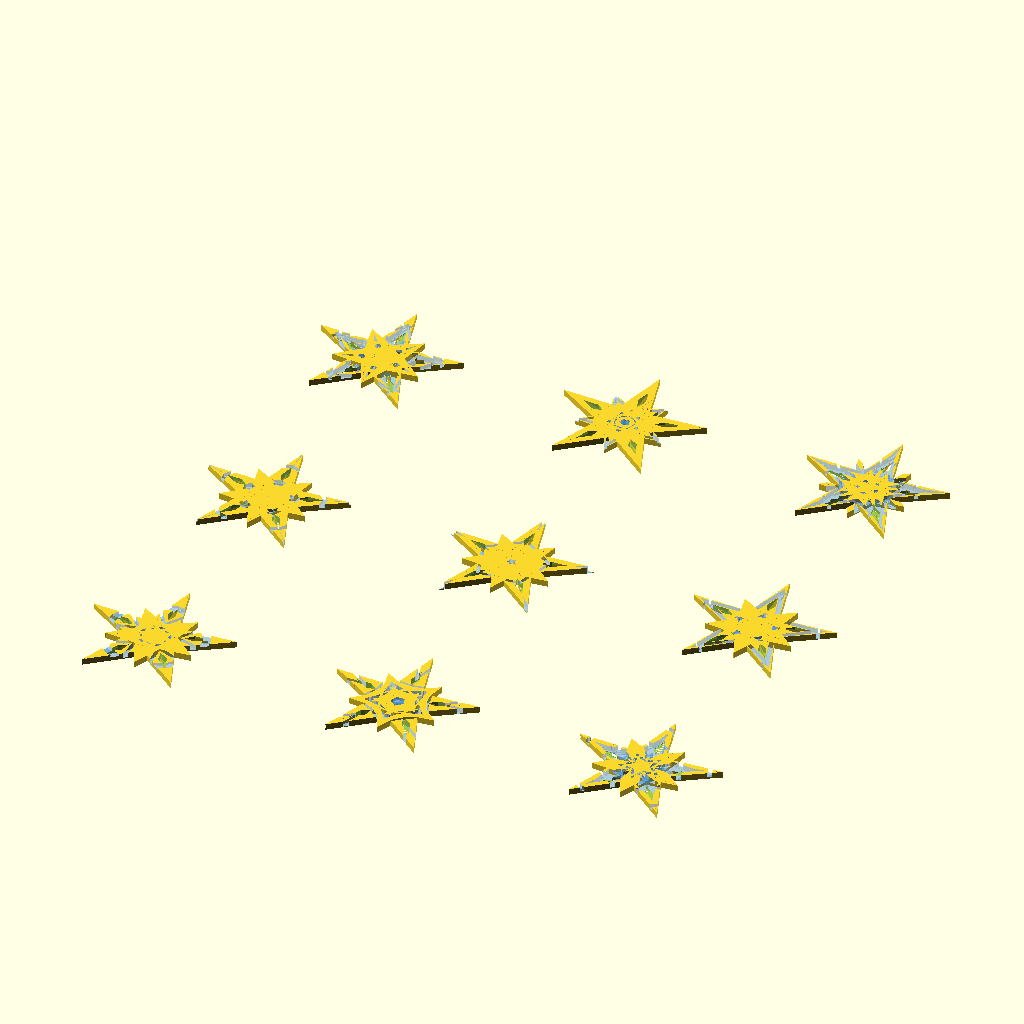
Cell 1: the model at its default parameters.
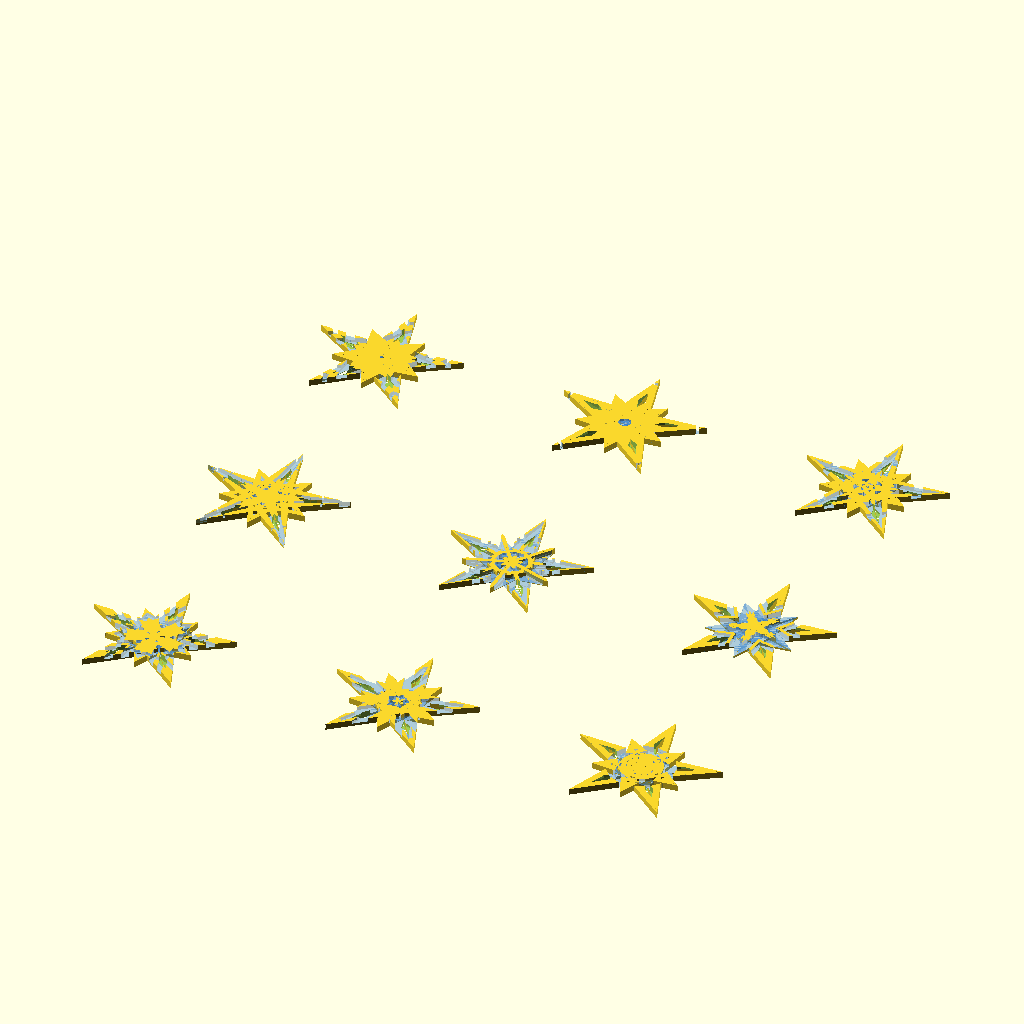
Cell 2: the same model with variation_seed = 100.
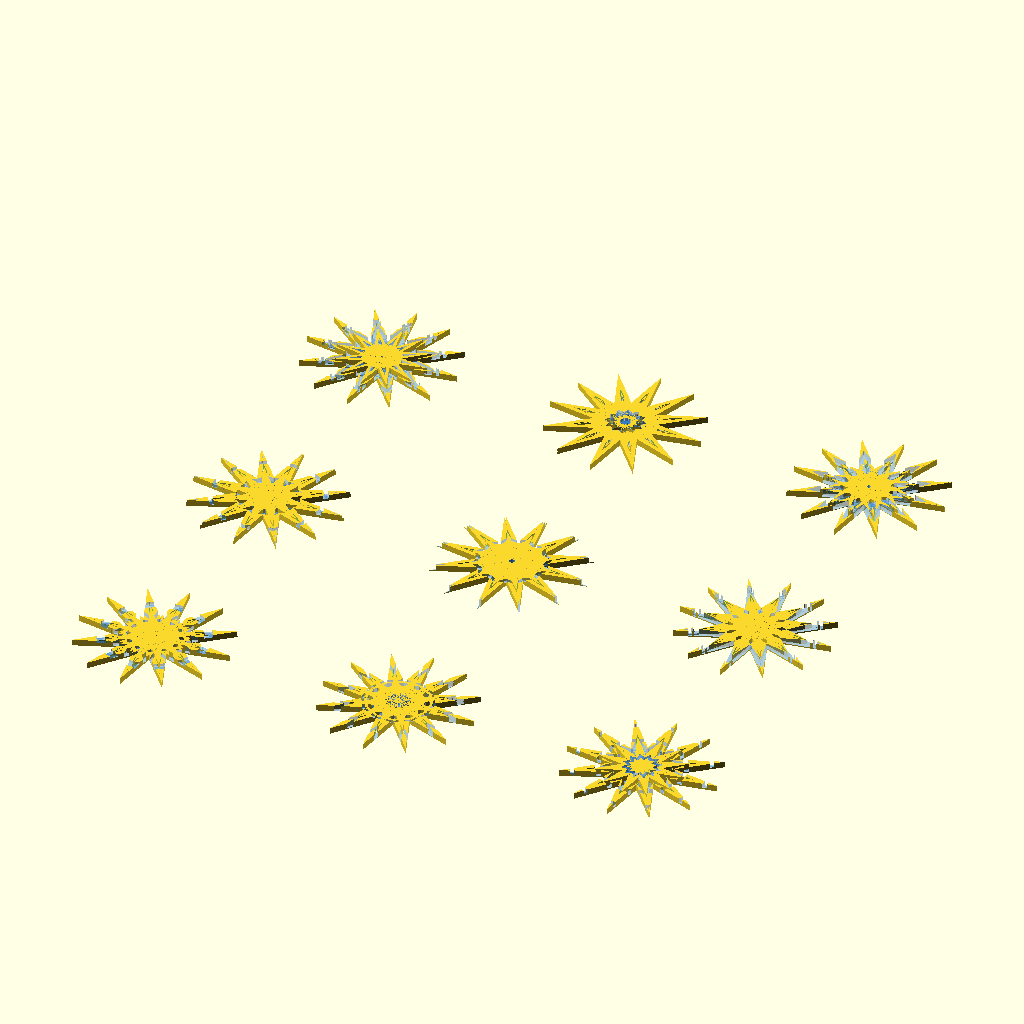
Cell 3: the same model with num_sectors = 12.
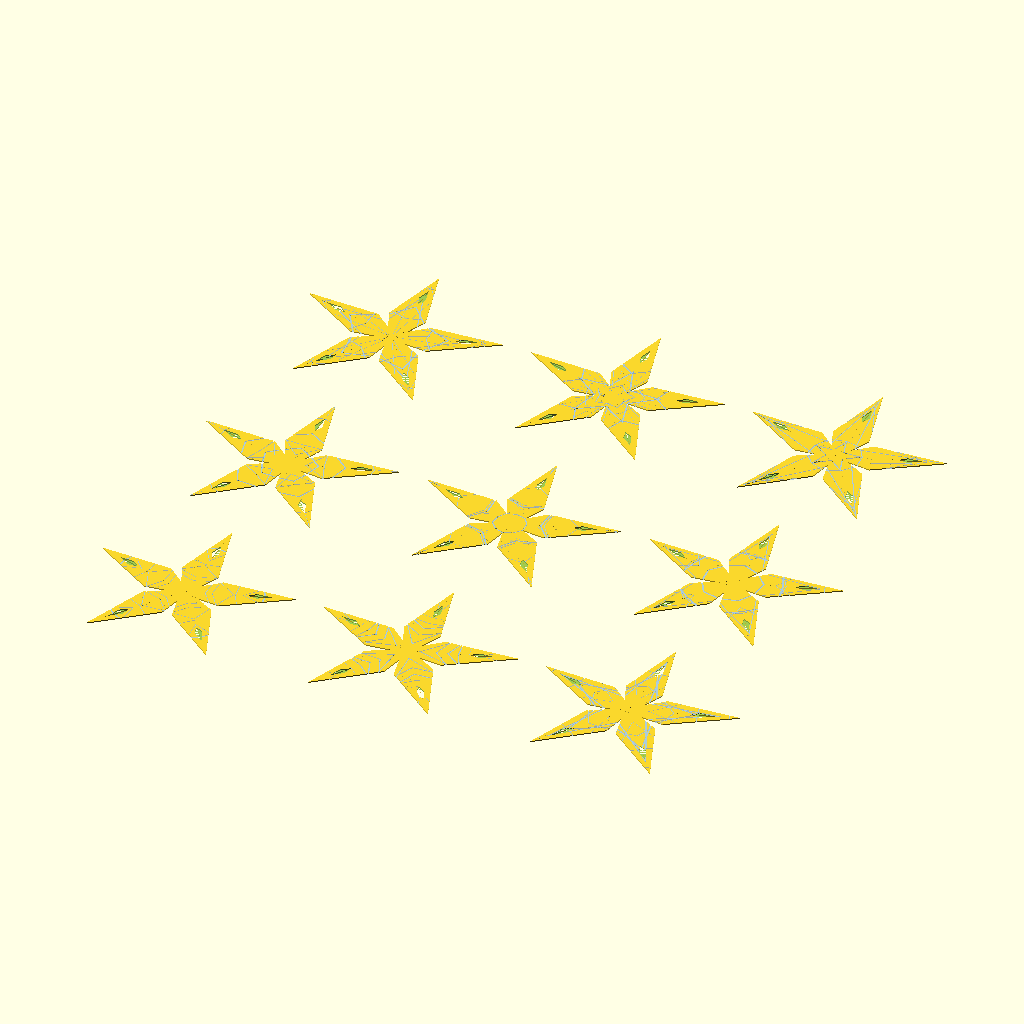
Cell 4: diameter_mm = 400 (everything else at default).
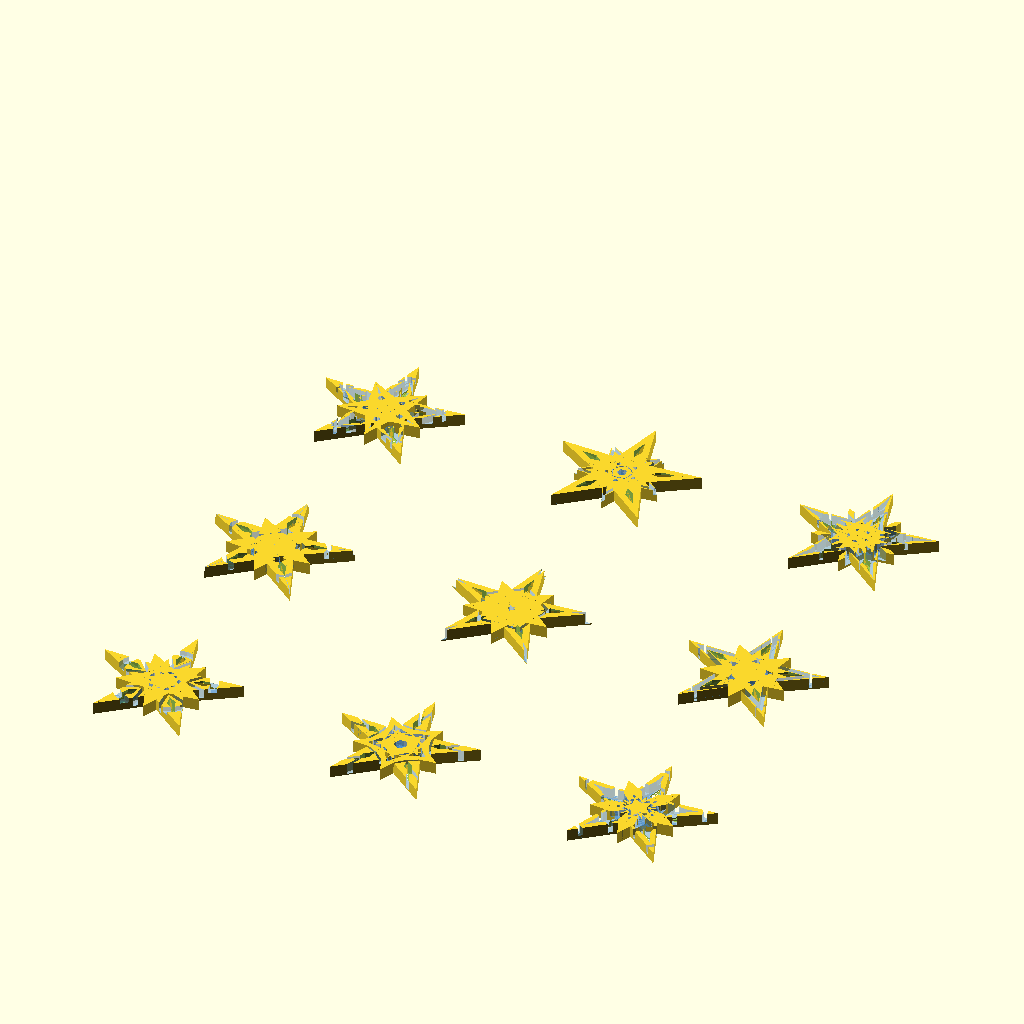
Cell 5 — layer_step_mm set to 0.4, the other parameters unchanged.
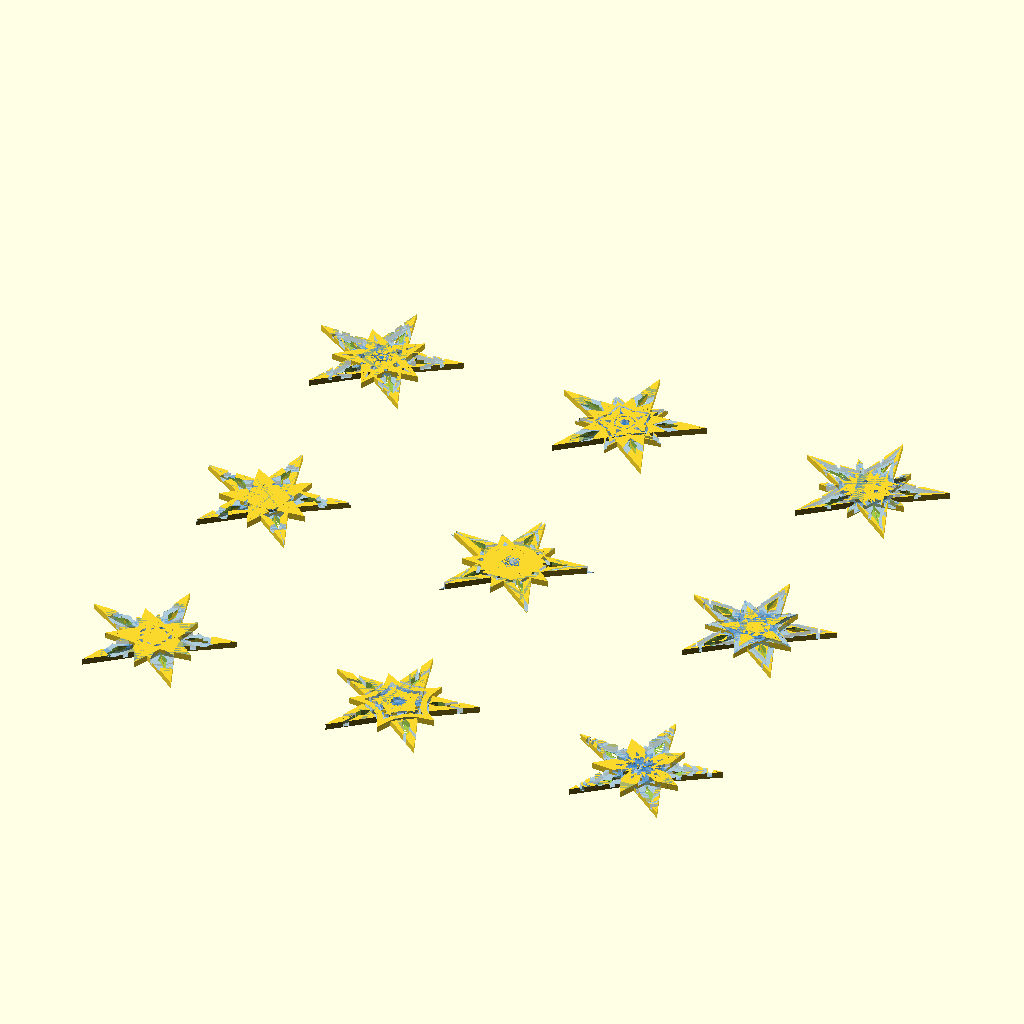
Cell 6: lines_per_sector = 20 (everything else at default).
The same orthographic view direction (rotation 55°, 0°, 25°; colour scheme Cornfield) for every cell, with the view re-fitted per cell, so scale and position can differ between cells.
OpenSCAD source file projects/published_christmas_star/star.scad:
/**
 * Star Generator
 *
 * Sourcecode: https://github.com/veryos-git/openscad_star_translucent_randomline_cutout
 * Author: veryos  
 * Version: 1.0
 *
 * Description:
 * This OpenSCAD script generates a 3d object that is ornamental mandala like.
 *
 * License:
 *    Licensed under the GNU General Public License v3.0 or later.
 *    See the LICENSE.txt file in the repository root for details.
 *
 * Opensource credits:
 * - openscad 'language': https://openscad.org/ 
 * - online openscad playground: https://ochafik.com/openscad2
 * - free image editor : https://rawtherapee.com/
 * - free source code hosting: https://github.com/
 * - online photo collage: https://pixlr.com/photo-collage/
 * - thumbnail designer: https://tools.datmt.com/tools/thumb-maker
 * 
 * Changelog:
 * [v1.0] Initial release
 */


/* [Geometry] */
// Change this to get a different random pattern
variation_seed = 41.1; // [0:0.1:100]
// Number of points in the star (symmetry)
num_sectors = 5; // [3:12]
// num_sectors overwritten if random_sectors = true
random_sectors = false; // [true,false]
// Overall star diameter in mm
diameter_mm = 80; // [10:400]
// How many stars to generate in a grid
grid_count = 9; // [1,4,9,16,25]

/* [Layers & Depth] */
// Layer height in mm (match your slicer settings)
layer_step_mm = 0.2; // [0.08:0.04:0.4]

/* [Pattern Lines] */
// Number of random pattern lines per sector
lines_per_sector = 6; // [1:20]
// Minimum line width in mm (should match your nozzle size)
line_width_min_mm = 0.42; // [0.3:0.01:5.0]
// Maximum line width in mm
line_width_max_mm = 3.0; // [0.3:0.1:20.0]

/* [Shape] */
// Controls the depth of the star valleys (0=shallow, 2=deep)
inner_radius_factor = 0.5; // [0:0.05:2.0]
// Controls how pointed each star tip is (0=round, 1=sharp)
angle_bias = 0.35; // [0:0.01:1.0]
// how much each sector is translated away from center (mm)
center_translation_sector = -15; // [-100:1:0]
// /* [Export & Preview] */
// // Center the model at origin for easier bed placement
// center_on_origin = true;
// // Show flat polygon outline for debugging
// show_preview_2d = false;
// // Show coordinate axes helper
// show_axes = true;



// Helper functions
function centroid(pa, pb, pc) = [(pa[0]+pb[0]+pc[0])/3, (pa[1]+pb[1]+pc[1])/3];

// Internal derived variables
mandala_radius = diameter_mm/2;
sector_basis_scl_z = layer_step_mm*10;
randomline_z_offset_max = sector_basis_scl_z;


function triangle_max_sideleng(a,b,c) = 
    let(
        a1 = norm(b - a),
        b2 = norm(c - b),
        c3 = norm(a - c)
    )
    max([a1,b2,c3]);



function random_point_in_triangle(pa, pb, pc, seed) =
    let(
        r1 = rands(0, 1, 1, seed)[0],
        r2 = rands(0, 1, 1, seed+23)[0],
        u  = r1 + r2 > 1 ? 1 - r1 : r1,
        v  = r1 + r2 > 1 ? 1 - r2 : r2
    )
    pa + u*(pb - pa) + v*(pc - pa);




module mandala(seed_offset=0) {

    s = variation_seed + seed_offset;
    corners_ = random_sectors ? floor(rands(3,9,1, s)[0]) : num_sectors;

    max_rand_angle = 360/corners_;
    seed = s;

    p1_angle = 360/corners_;

    pa = [0, 0];
    pb = [0, mandala_radius];
    p1 = [mandala_radius * sin(p1_angle), mandala_radius * cos(p1_angle)];
    p1_angle_2 = atan2(p1[0], p1[1]);
    // the middle point between pb and p1 
    p2 = pb + angle_bias * (p1-pb);
    lengthp2 = norm(p2);
    newradiusfactor = inner_radius_factor* lengthp2;
    p3angle = atan2(p2[0], p2[1]);
    p3 = [newradiusfactor * sin(p3angle), newradiusfactor * cos(p3angle)];

    rv = pb-p3; 

    rvap3 = p3 - pa;

    points = [pa, pb, p3];
    faces = [[0,1,2]];


    sector_max_scl_z = layer_step_mm*lines_per_sector;
    // how much a point is not linear distributed towards the mandala radius
    

    hole_at_corners = true; // [true,false]


    module randomlines(pa, pb, p3, seed_offset=0){
        union(){
            for(i = [0:lines_per_sector-1]) 
                let(
                    max_sidelength = triangle_max_sideleng(pa, pb, p3),
                    trn_rand = random_point_in_triangle(pa, pb, p3 , seed+i), 
                    rotation = rands(0,360,1, seed+i+50)[0], 
                    random_z_offset = layer_step_mm*(i+1),
                    //rands(layer_step_mm, randomline_z_offset_max,1, seed+i+100)[0], 
                    width = max_sidelength, 
                    height = rands(line_width_min_mm , line_width_max_mm, 1, seed+i+150)[0] // width of the 'line'
                    // get a random point in the area of the 
                ){
                    translate([trn_rand[0], trn_rand[1], random_z_offset])
                    rotate([0,0,rotation])
                    translate([-(width/2), 0, 0])
                    color([0.2, 0.5, 0.8, 0.4])
                    cube([
                        width, 
                        height, 
                        sector_max_scl_z*3
                    ]);
                }
        } 
        
    }

    module sector_half_intersector() {
        linear_extrude(height = sector_basis_scl_z*20)
            polygon(points = points, paths = faces);
    }

    module sector_half_positive(seed_offset=0) {
        
            // randompolygons(seed_offset);
            difference() {

                intersection(){
                    linear_extrude(height = sector_basis_scl_z)
                    polygon(points = points, paths = faces);
                    sector_half_intersector();
                }
                randomlines(pa, pb, p3, seed_offset);

            }
        
    }
    module sector_with_hole(seed_offset=0) {
        let(
            downscalefactor = 0.2
        ){
            difference(){
                sector_half_positive(seed_offset);
                translate([0, mandala_radius-mandala_radius*downscalefactor*2, 0])
                scale([downscalefactor,downscalefactor, 222])
                sector_half_intersector();
            }
        }
    }
    module sector_if(seed_offset=0){
   
            if (hole_at_corners) {
                sector_with_hole(seed_offset);
            } else {
                sector_half_positive(seed_offset);
            }
    
    }
    module sector(seed_offset=0) {
        union() {
            sector_if(seed_offset);
            mirror([1, 0, 0])
                sector_if(seed_offset);
        }
    }

    // randomlines(pa, pb, p3, seed);
    // sector_if();
    // sector();
    for(i = [0:corners_-1]) {
        rotate([0, 0, i * 360/corners_])
            translate([0, center_translation_sector, 0])
            sector(seed_offset);
    }
}




module mandalas() {
    spacing = diameter_mm*1.01;
    rows = sqrt(grid_count);
    cols = sqrt(grid_count);
    
    translate([-spacing*(cols-1)/2, -spacing*(rows-1)/2, 0])
    for(x = [0:cols-1]){
        for(y = [0:rows-1]){
            translate([x*spacing, y*spacing, 0])
                let(
                    seed_offset_unique = (x*rows + y)*10
                )
                mandala(seed_offset_unique);
        }
    }
}

// sector_half_positive();
// randompolygons(0);
// mandala();
mandalas();
Parameter table extracted from the source (name, type, default, range or options):
variation_seed: number, default 41.1, range 0 to 100, step 0.1
num_sectors: number, default 5, range 3 to 12
random_sectors: bool, default false
diameter_mm: number, default 80, range 10 to 400
grid_count: number, default 9, options 1, 4, 9, 16, 25
layer_step_mm: number, default 0.2, range 0.08 to 0.4, step 0.04
lines_per_sector: number, default 6, range 1 to 20
line_width_min_mm: number, default 0.42, range 0.3 to 5, step 0.01
line_width_max_mm: number, default 3, range 0.3 to 20, step 0.1
inner_radius_factor: number, default 0.5, range 0 to 2, step 0.05
angle_bias: number, default 0.35, range 0 to 1, step 0.01
center_translation_sector: number, default -15, range -100 to 0, step 1
